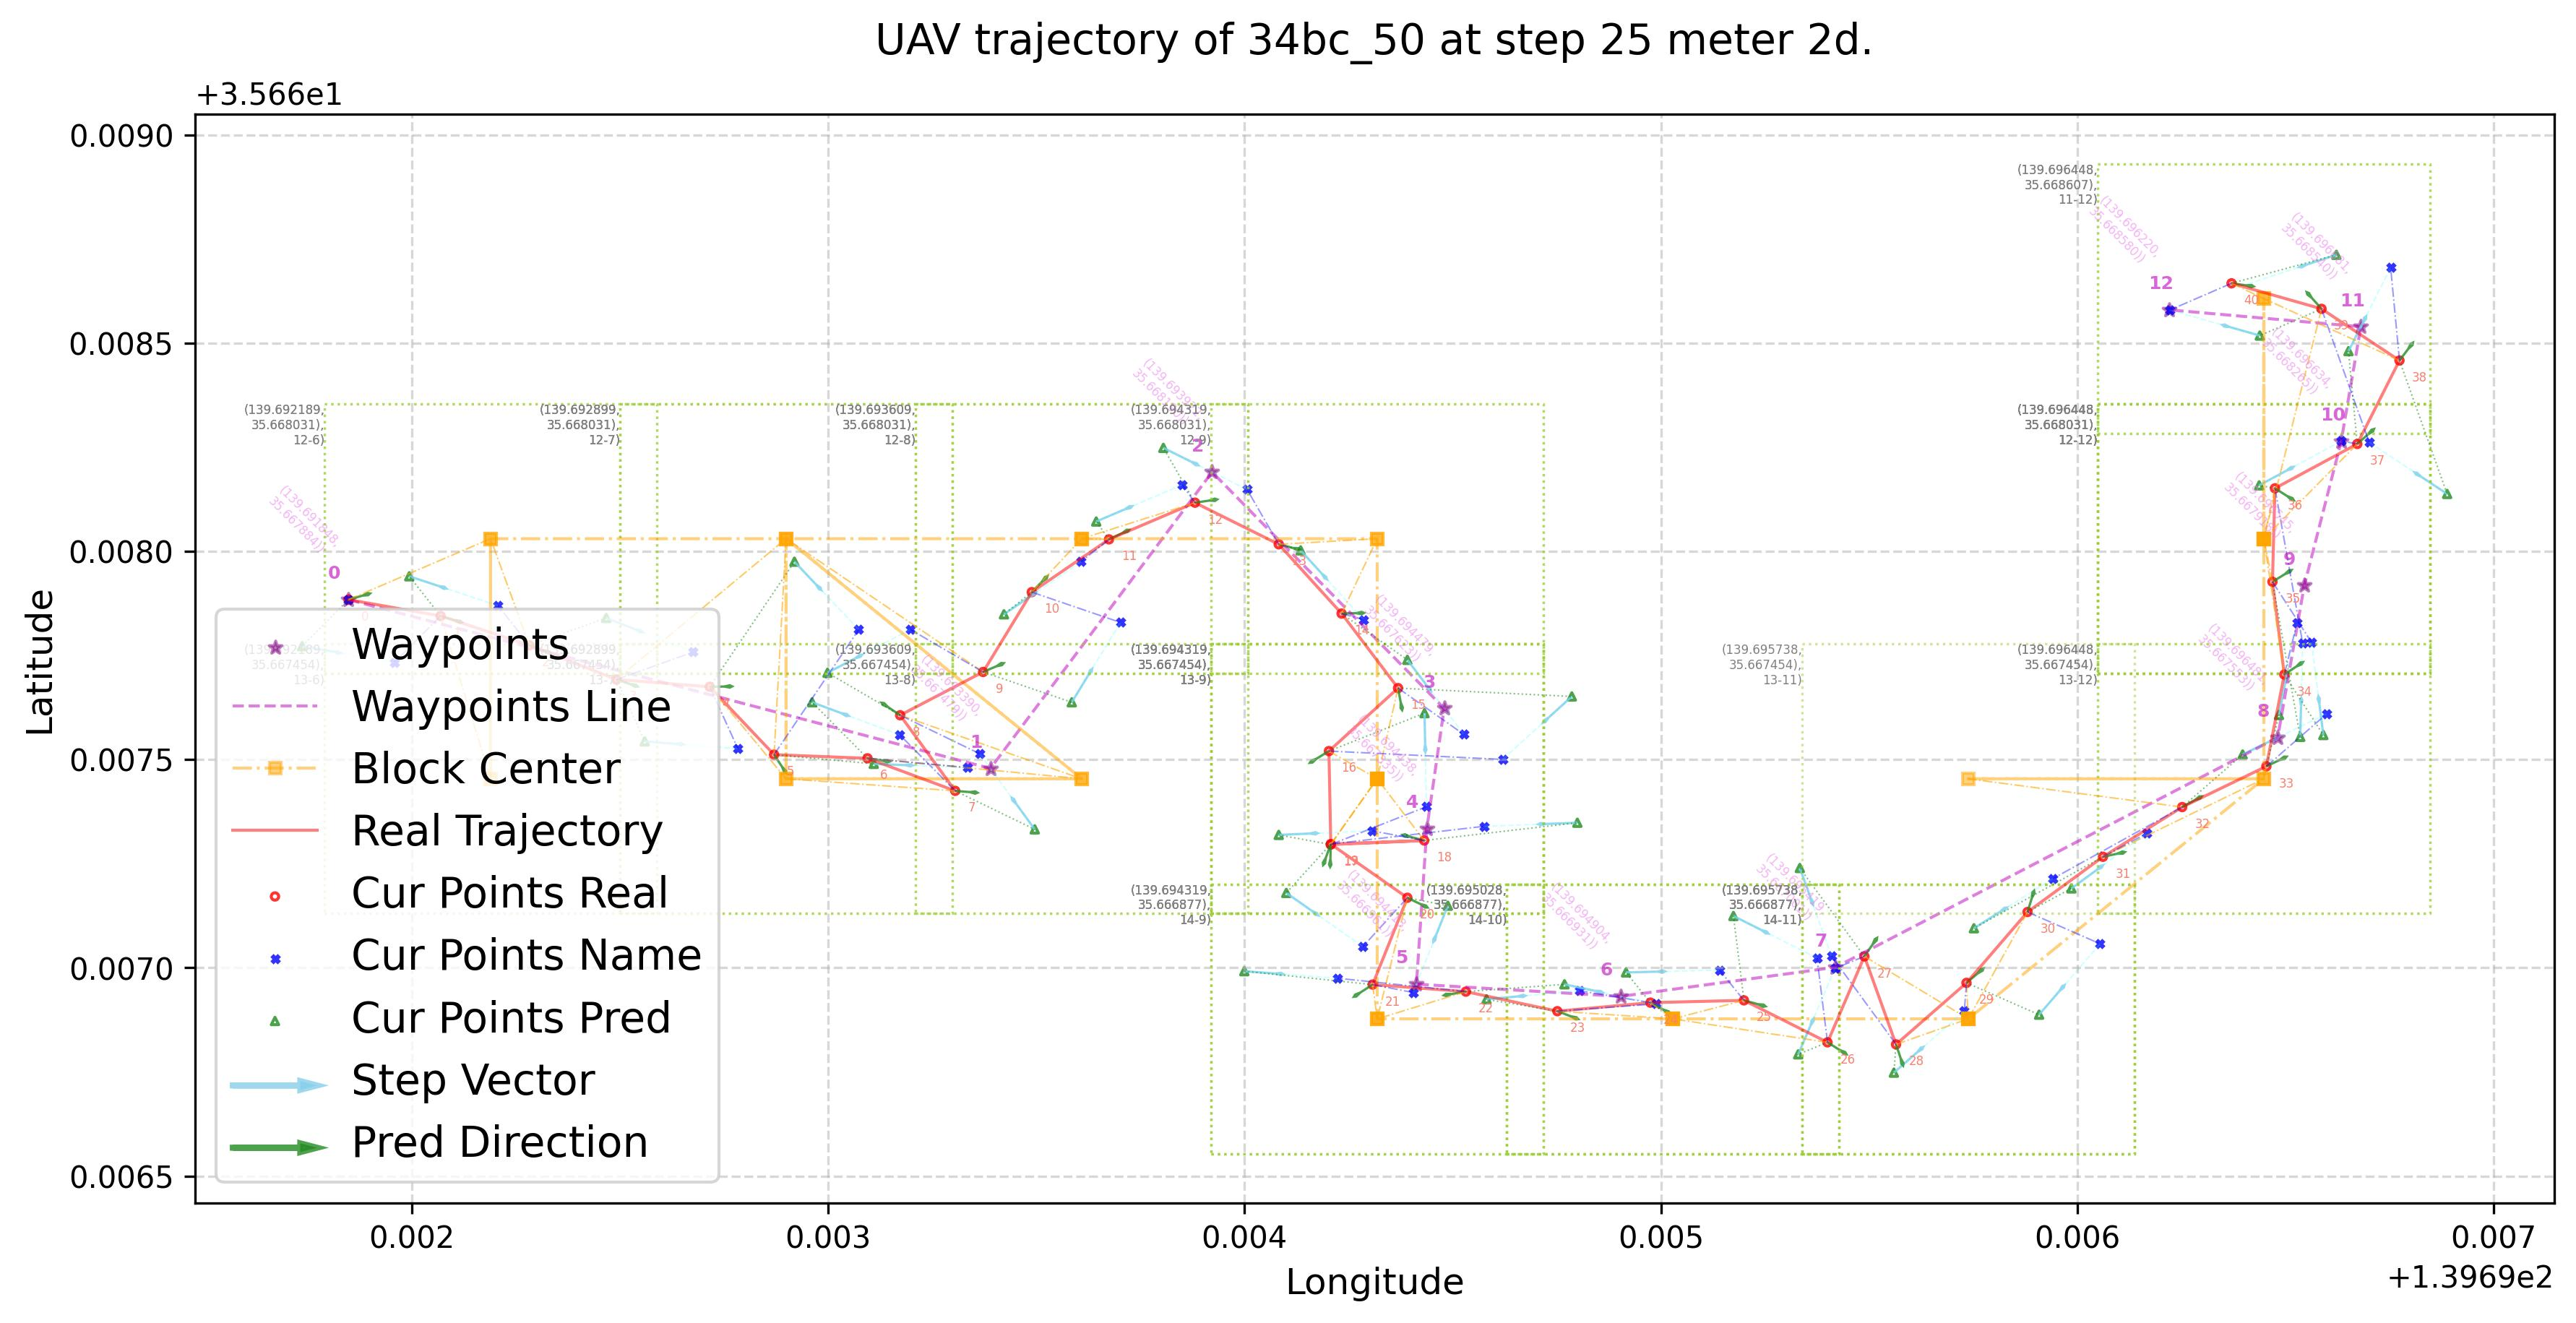

The data file committed next to this chart (first rows):
uav_frame_id, waypoint_index, distance_wp, distance_ep, reached_waypoint, reached_endpoint, cur_lon_name, cur_lat_name, next_lon_name, next_lat_name, cur_lon_real, cur_lat_real, next_lon_real, next_lat_real, cur_lon_pred, cur_lat_pred, norm_lon, norm_lat, block_center_lon, block_center_lat, block_row, block_col, ref_direct_llcs_x, ref_direct_llcs_y
0, 0, 146.4, 402.5, False, False, 139.7, 35.67, 139.7, 35.67, 139.7, 35.67, 139.7, 35.67, 139.7, 35.67, 139.7, 35.67, 139.7, 35.67, 6, 12, 0.9846, -0.175
1, 0, 126, 383.8, False, False, 139.7, 35.67, 139.7, 35.67, 139.7, 35.67, 139.7, 35.67, 139.7, 35.67, 139.7, 35.67, 139.7, 35.67, 6, 13, 0.9494, -0.314
2, 0, 92.54, 366.8, False, False, 139.7, 35.67, 139.7, 35.67, 139.7, 35.67, 139.7, 35.67, 139.7, 35.67, 139.7, 35.67, 139.7, 35.67, 6, 12, 0.9311, -0.3647
3, 0, 75.35, 351, False, False, 139.7, 35.67, 139.7, 35.67, 139.7, 35.67, 139.7, 35.67, 139.7, 35.67, 139.7, 35.67, 139.7, 35.67, 7, 12, 0.9969, -0.07806
4, 0, 64.69, 332.2, False, False, 139.7, 35.67, 139.7, 35.67, 139.7, 35.67, 139.7, 35.67, 139.7, 35.67, 139.7, 35.67, 139.7, 35.67, 7, 13, 0.688, -0.7257
5, 0, 25.34, 325.1, False, False, 139.7, 35.67, 139.7, 35.67, 139.7, 35.67, 139.7, 35.67, 139.7, 35.67, 139.7, 35.67, 139.7, 35.67, 7, 12, 0.9992, -0.03931
6, 0, 26.81, 306.7, False, False, 139.7, 35.67, 139.7, 35.67, 139.7, 35.67, 139.7, 35.67, 139.7, 35.67, 139.7, 35.67, 139.7, 35.67, 8, 13, 0.9376, -0.3478
7, 0, 9.708, 293, True, False, 139.7, 35.67, 139.7, 35.67, 139.7, 35.67, 139.7, 35.67, 139.7, 35.67, 139.7, 35.67, 139.7, 35.67, 7, 13, -0.5883, 0.8086
8, 1, 93.78, 295.8, False, False, 139.7, 35.67, 139.7, 35.67, 139.7, 35.67, 139.7, 35.67, 139.7, 35.67, 139.7, 35.67, 139.7, 35.67, 8, 13, 0.8866, 0.4626
9, 1, 68.6, 274.9, False, False, 139.7, 35.67, 139.7, 35.67, 139.7, 35.67, 139.7, 35.67, 139.7, 35.67, 139.7, 35.67, 139.7, 35.67, 7, 12, 0.5206, 0.8538
10, 1, 50.57, 258, False, False, 139.7, 35.67, 139.7, 35.67, 139.7, 35.67, 139.7, 35.67, 139.7, 35.67, 139.7, 35.67, 139.7, 35.67, 8, 12, 0.8257, 0.5641
11, 1, 28.39, 238, False, False, 139.7, 35.67, 139.7, 35.67, 139.7, 35.67, 139.7, 35.67, 139.7, 35.67, 139.7, 35.67, 139.7, 35.67, 8, 12, 0.9199, 0.3923
12, 1, 8.971, 217.5, True, False, 139.7, 35.67, 139.7, 35.67, 139.7, 35.67, 139.7, 35.67, 139.7, 35.67, 139.7, 35.67, 139.7, 35.67, 8, 12, 0.8955, -0.4451
13, 2, 52.45, 203.1, False, False, 139.7, 35.67, 139.7, 35.67, 139.7, 35.67, 139.7, 35.67, 139.7, 35.67, 139.7, 35.67, 139.7, 35.67, 9, 12, 0.6721, -0.7404
14, 2, 15.24, 197, True, False, 139.7, 35.67, 139.7, 35.67, 139.7, 35.67, 139.7, 35.67, 139.7, 35.67, 139.7, 35.67, 139.7, 35.67, 9, 12, 0.6037, -0.7972
15, 3, 38, 195.4, False, False, 139.7, 35.67, 139.7, 35.67, 139.7, 35.67, 139.7, 35.67, 139.7, 35.67, 139.7, 35.67, 139.7, 35.67, 9, 13, -0.7393, -0.6734
16, 3, 29.64, 217, False, False, 139.7, 35.67, 139.7, 35.67, 139.7, 35.67, 139.7, 35.67, 139.7, 35.67, 139.7, 35.67, 139.7, 35.67, 9, 13, 0.0201, -0.9998
17, 3, 21.27, 231.2, False, False, 139.7, 35.67, 139.7, 35.67, 139.7, 35.67, 139.7, 35.67, 139.7, 35.67, 139.7, 35.67, 139.7, 35.67, 9, 13, 0.9991, 0.04337
18, 3, 3.262, 214.9, True, False, 139.7, 35.67, 139.7, 35.67, 139.7, 35.67, 139.7, 35.67, 139.7, 35.67, 139.7, 35.67, 139.7, 35.67, 9, 13, -0.9993, -0.03807
19, 4, 37.29, 231.1, False, False, 139.7, 35.67, 139.7, 35.67, 139.7, 35.67, 139.7, 35.67, 139.7, 35.67, 139.7, 35.67, 139.7, 35.67, 9, 13, 0.8188, -0.5741
20, 4, 22.04, 227.9, False, False, 139.7, 35.67, 139.7, 35.67, 139.7, 35.67, 139.7, 35.67, 139.7, 35.67, 139.7, 35.67, 139.7, 35.67, 9, 14, -0.3713, -0.9285
21, 4, 9.506, 249.6, True, False, 139.7, 35.67, 139.7, 35.67, 139.7, 35.67, 139.7, 35.67, 139.7, 35.67, 139.7, 35.67, 139.7, 35.67, 9, 14, 0.9972, -0.07514
22, 5, 12.63, 237.5, True, False, 139.7, 35.67, 139.7, 35.67, 139.7, 35.67, 139.7, 35.67, 139.7, 35.67, 139.7, 35.67, 139.7, 35.67, 9, 14, 0.9779, -0.2092
23, 6, 61.48, 229.5, False, False, 139.7, 35.67, 139.7, 35.67, 139.7, 35.67, 139.7, 35.67, 139.7, 35.67, 139.7, 35.67, 139.7, 35.67, 10, 14, 0.9958, 0.09132
24, 6, 41.24, 216.5, False, False, 139.7, 35.67, 139.7, 35.67, 139.7, 35.67, 139.7, 35.67, 139.7, 35.67, 139.7, 35.67, 139.7, 35.67, 10, 14, 0.9997, 0.02448
25, 6, 21.74, 206.2, False, False, 139.7, 35.67, 139.7, 35.67, 139.7, 35.67, 139.7, 35.67, 139.7, 35.67, 139.7, 35.67, 139.7, 35.67, 10, 14, 0.8936, -0.4489
26, 6, 20.12, 209.2, False, False, 139.7, 35.67, 139.7, 35.67, 139.7, 35.67, 139.7, 35.67, 139.7, 35.67, 139.7, 35.67, 139.7, 35.67, 10, 14, 0.3942, 0.919
27, 6, 6.903, 184.9, True, False, 139.7, 35.67, 139.7, 35.67, 139.7, 35.67, 139.7, 35.67, 139.7, 35.67, 139.7, 35.67, 139.7, 35.67, 11, 14, 0.3385, -0.941
28, 7, 116.5, 204.9, False, False, 139.7, 35.67, 139.7, 35.67, 139.7, 35.67, 139.7, 35.67, 139.7, 35.67, 139.7, 35.67, 139.7, 35.67, 11, 14, 0.7533, 0.6577
29, 7, 90.32, 185, False, False, 139.7, 35.67, 139.7, 35.67, 139.7, 35.67, 139.7, 35.67, 139.7, 35.67, 139.7, 35.67, 139.7, 35.67, 11, 14, 0.6524, 0.7579
30, 7, 60.22, 163.7, False, False, 139.7, 35.67, 139.7, 35.67, 139.7, 35.67, 139.7, 35.67, 139.7, 35.67, 139.7, 35.67, 139.7, 35.67, 11, 14, 0.8071, 0.5905
31, 7, 49.51, 146.8, False, False, 139.7, 35.67, 139.7, 35.67, 139.7, 35.67, 139.7, 35.67, 139.7, 35.67, 139.7, 35.67, 139.7, 35.67, 12, 13, 0.8469, 0.5317
32, 7, 8.85, 132.8, True, False, 139.7, 35.67, 139.7, 35.67, 139.7, 35.67, 139.7, 35.67, 139.7, 35.67, 139.7, 35.67, 139.7, 35.67, 11, 13, 0.9001, 0.4356
33, 8, 34.97, 123.7, False, False, 139.7, 35.67, 139.7, 35.67, 139.7, 35.67, 139.7, 35.67, 139.7, 35.67, 139.7, 35.67, 139.7, 35.67, 12, 13, 0.1918, 0.9814
34, 8, 24.15, 100.5, False, False, 139.7, 35.67, 139.7, 35.67, 139.7, 35.67, 139.7, 35.67, 139.7, 35.67, 139.7, 35.67, 139.7, 35.67, 12, 12, -0.1267, 0.9919
35, 8, 6.973, 75.99, True, False, 139.7, 35.67, 139.7, 35.67, 139.7, 35.67, 139.7, 35.67, 139.7, 35.67, 139.7, 35.67, 139.7, 35.67, 12, 12, 0.02683, 0.9996
36, 9, 19.11, 52.89, True, False, 139.7, 35.67, 139.7, 35.67, 139.7, 35.67, 139.7, 35.67, 139.7, 35.67, 139.7, 35.67, 139.7, 35.67, 12, 12, 0.8803, 0.4744
37, 10, 7.054, 54.29, True, False, 139.7, 35.67, 139.7, 35.67, 139.7, 35.67, 139.7, 35.67, 139.7, 35.67, 139.7, 35.67, 139.7, 35.67, 12, 12, 0.451, 0.8925
38, 11, 51.75, 51.75, False, False, 139.7, 35.67, 139.7, 35.67, 139.7, 35.67, 139.7, 35.67, 139.7, 35.67, 139.7, 35.67, 139.7, 35.67, 12, 11, -0.8337, 0.5522
39, 11, 20.83, 33.04, False, False, 139.7, 35.67, 139.7, 35.67, 139.7, 35.67, 139.7, 35.67, 139.7, 35.67, 139.7, 35.67, 139.7, 35.67, 12, 12, -0.962, 0.2731
40, 11, 15.27, 15.27, True, True, 139.7, 35.67, 139.7, 35.67, 139.7, 35.67, 139.7, 35.67, 139.7, 35.67, 139.7, 35.67, 139.7, 35.67, 12, 11, -0.9499, -0.3127
